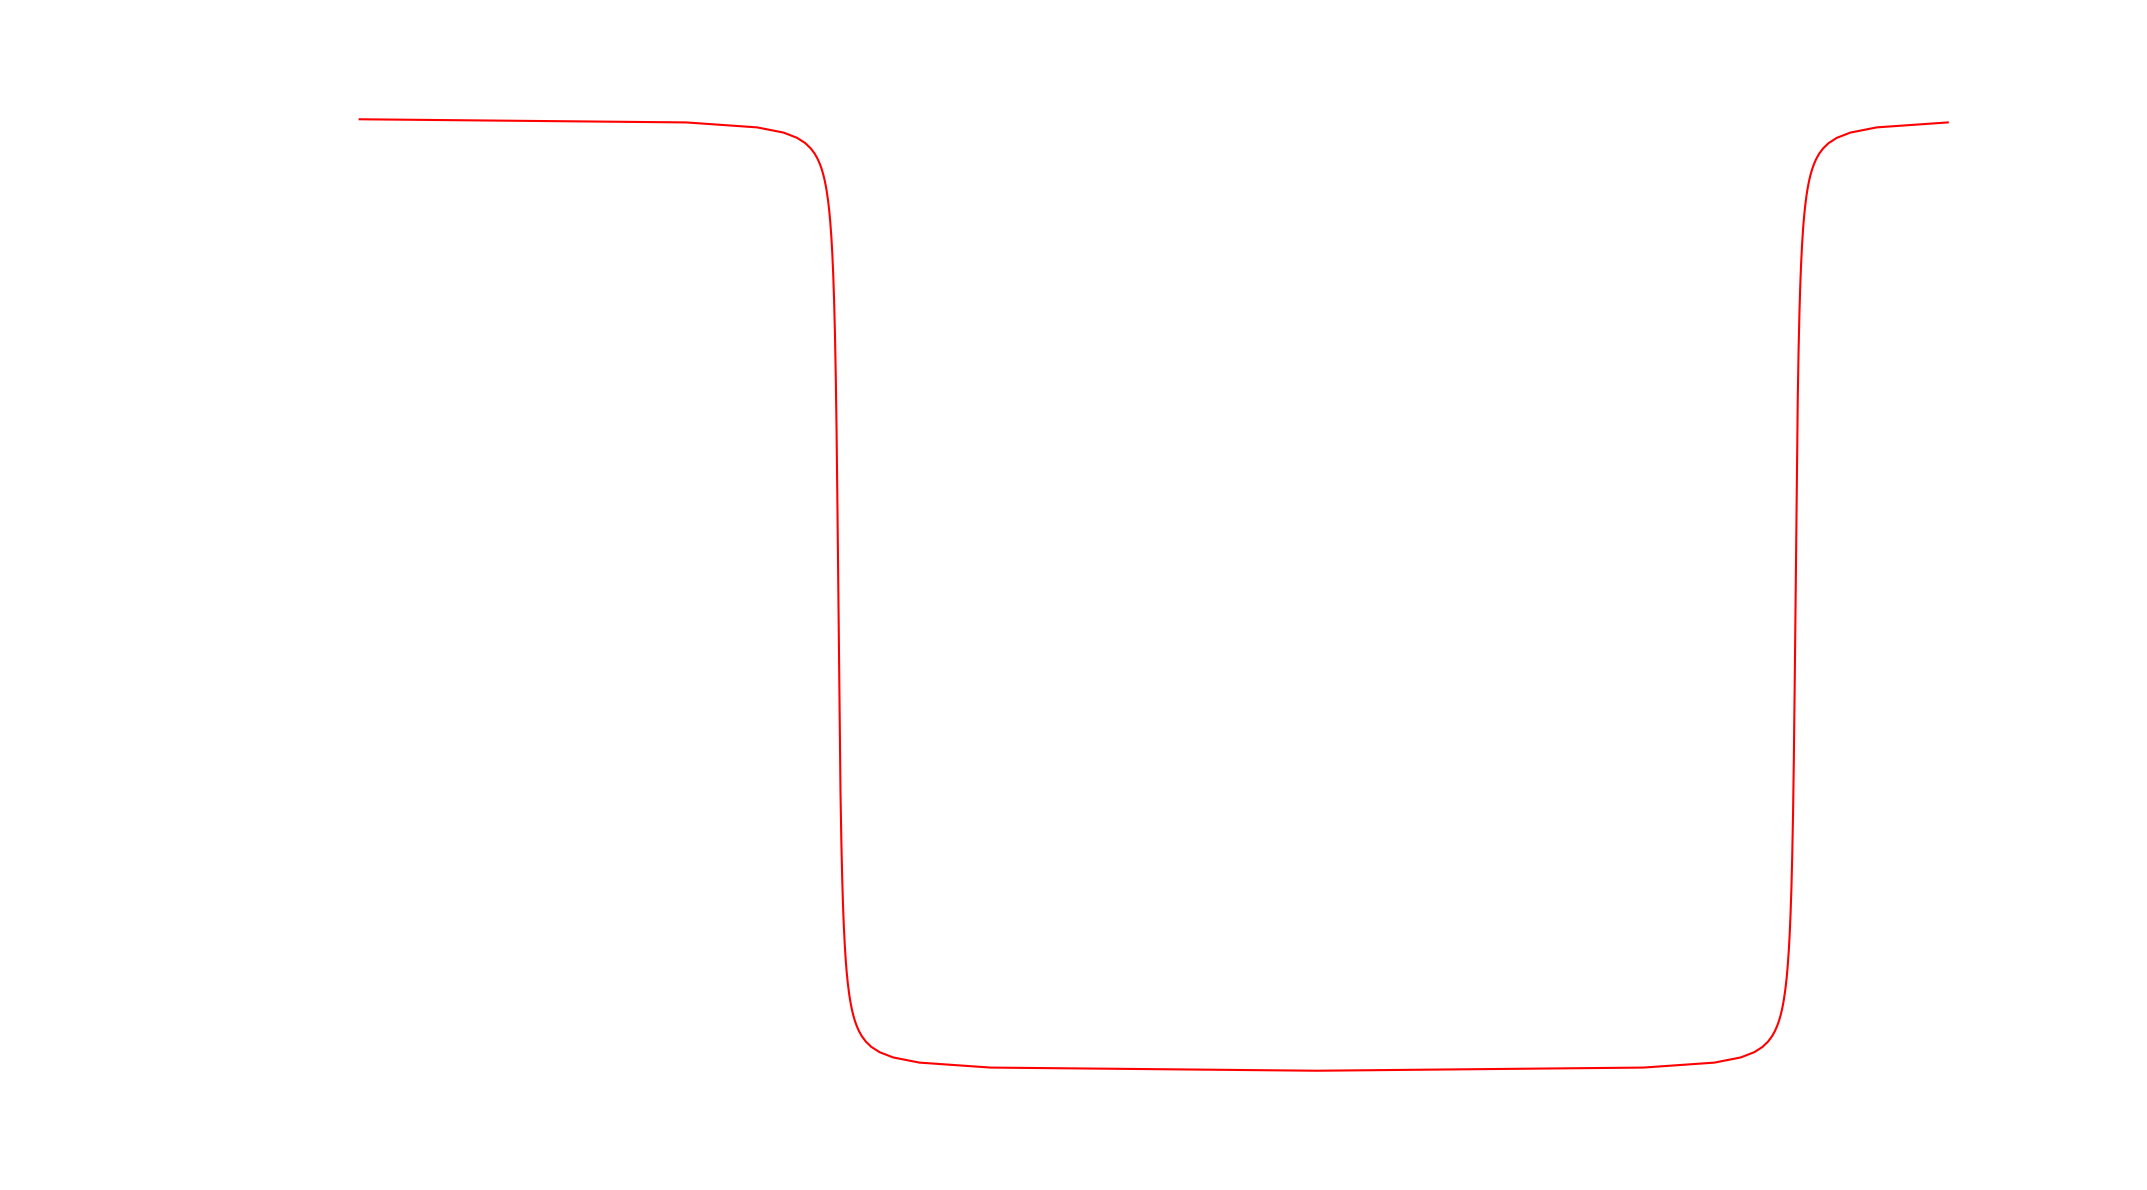

This chart was generated by the following Python code: (Note: this script raises an exception after producing the figure.)
import sys
import matplotlib
import matplotlib.pyplot as plt
import numpy as np
import math
from datetime import datetime as dt

def recircle(n, off):
	"""
	Adds or subtracts to/from n, until
	it is between [0, n]
	"""
	if n < 0:
		while n < 0: 
			n += off
	elif n > off:
		while n > off:
			n -= off
	return n

matplotlib.use('Agg')			# Use a backend that doesn't display to the user, so the code can run in the background batch. 
								#Comment out the line for development.
fig = plt.figure()
fig.set_size_inches(24,12)		# World map will be drawn on a (20,10) inch grid, w/ (2,1) margin on each side
fig.set_dpi(300)				# Setting the DPI too low results in render artifacts between dots
fig.set_tight_layout(True)

canvas = fig.add_subplot(111)
canvas.set_xlim(left=-200, right=200)
canvas.set_ylim(bottom=-110,top=110)
canvas.set_aspect('equal')
canvas.set_facecolor((0.8, 0.8, 0.8))
canvas.set_axis_off()

# We need to calculate the sun's `Terminator`
# https://www.aa.quae.nl/en/antwoorden/zonpositie.html#v526
doy = dt.utcnow().timetuple().tm_yday

M = -3.6 + 0.9856 * doy
nu = M + 1.9 * math.sin(math.radians(M))
l = nu + 102.9
delta = 22.8 * math.sin(math.radians(l)) + 0.6 * math.sin(math.radians(l))**3		# Declination of the sun
delta = math.radians(delta)

utc = dt.utcnow()
mins_utc = utc.hour * 60. + utc.minute

lat = delta
lon = 180. - 15./60. * mins_utc
lon = recircle(lon, 360)
lon = math.radians(lon)
# This works correctly, but is commented out to test if it works with the above recircle line as well.
#lonold = 180. - 15./60. * mins_utc
#if lonold > 180:
#	lonold -= 360.
#if lonold < -180:
#	lonold += 360.
#lonold = math.radians(lonold)
#print("lon vs lonold", lon == lonold)


# Draw the terminator
xT, yT = [], []
for d in range(0, 360, 1):
	psi = math.radians(d)
	B = math.asin(math.cos(lat) * math.sin(psi))
	x = - math.cos(lon) * math.sin(lat) * math.sin(psi) - math.sin(lon) * math.cos(psi)
	y = - math.sin(lon) * math.sin(lat) * math.sin(psi) + math.cos(lon) * math.cos(psi)
	L = math.atan(y/x)
	if x < 0 : 
		L += math.pi
	L = recircle(L, 2*math.pi) - math.pi

	xT.append(math.degrees(L))
	yT.append(math.degrees(B))


# Sort the terminator points in pairs
xT, yT = (list(t) for t in zip(*sorted(zip(xT, yT))))
terminator = canvas.plot(xT, yT, c="red")


# Draw the parsed world map
# Marker size is related to their area
# We select a marker size, so that our plot can acommodate 360*180 points
# https://stackoverflow.com/questions/14827650/pyplot-scatter-plot-marker-size
x, y = [], []
for line in sys.stdin:
	tmp = line.strip().split(",")
	x.append(int(tmp[0]))
	y.append(int(tmp[1]))

canvas.scatter(x, y, s=2)
x1, y1 = [], []
# Interpolate the points of the terminator for each degree.
# This way we can draw the 'daylight' points in a different color
y_interp = np.interp(x,xT,yT)
for i in range(len(x)):
	if y[i] > y_interp[i]:
		x1.append(x[i])
		y1.append(y[i])
canvas.scatter(x1, y1, c = (0.8, 0.8, 0.8),  s=2)

fig.savefig('public/images/output_term.png', dpi='figure', format="png", transparent=True)
